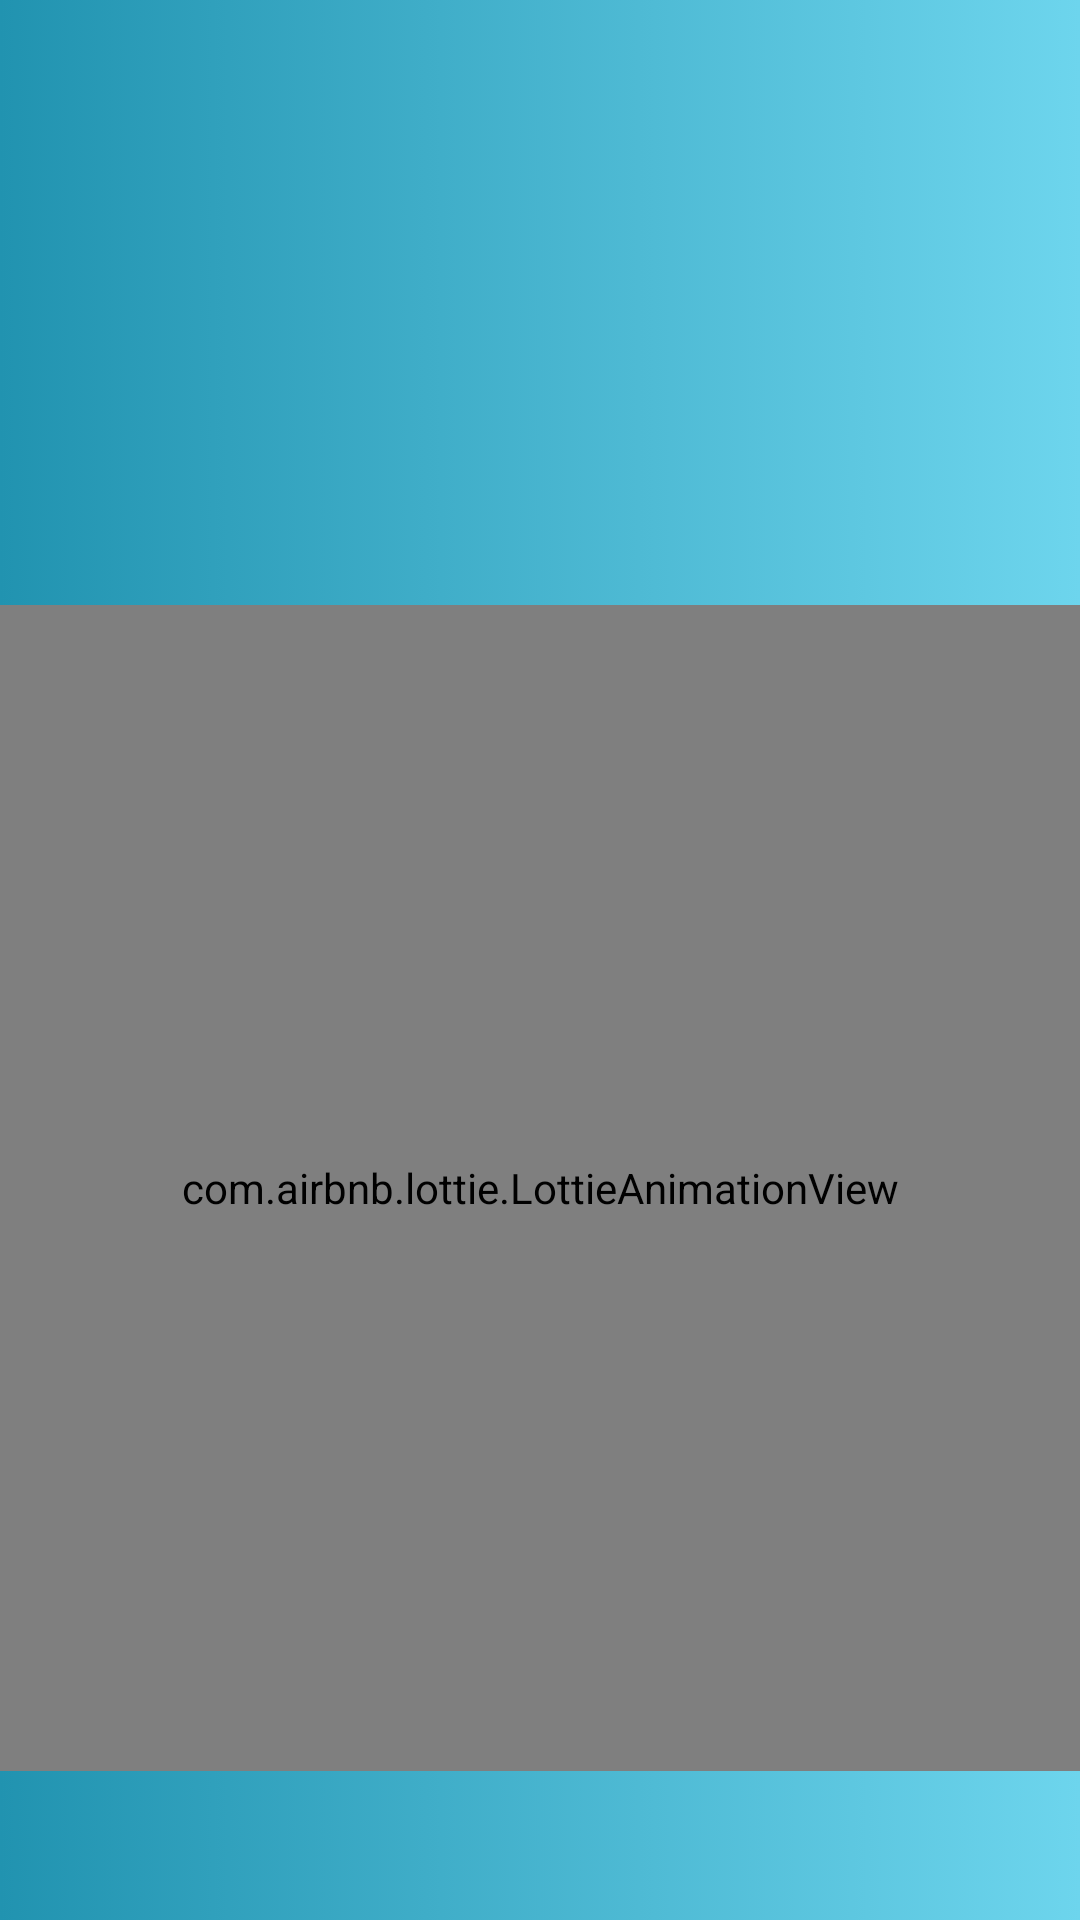

The Android layout XML behind this screen, and the referenced resources:
<!-- AndroidManifest.xml: application theme Theme.AppCompat.Light.NoActionBar -->
<!-- res/layout/activity_splash_screen.xml -->
<?xml version="1.0" encoding="utf-8"?>
<androidx.constraintlayout.widget.ConstraintLayout xmlns:android="http://schemas.android.com/apk/res/android"
    xmlns:app="http://schemas.android.com/apk/res-auto"
    xmlns:tools="http://schemas.android.com/tools"
    android:layout_width="match_parent"
    android:layout_height="match_parent"
    android:background="@drawable/gradient_animated_bg"
    tools:context=".splash_screen">

    <com.airbnb.lottie.LottieAnimationView
        android:id="@+id/animation"
        android:layout_width="0dp"
        android:layout_height="0dp"
        android:scaleType="fitCenter"
        app:layout_constraintBottom_toTopOf="@+id/prasoon"
        app:layout_constraintEnd_toEndOf="parent"
        app:layout_constraintStart_toStartOf="parent"
        app:layout_constraintTop_toBottomOf="@+id/save"
        app:lottie_autoPlay="true"
        app:lottie_fileName="covid19_splash.json"
        app:lottie_loop="true" />

    <TextView
        android:id="@+id/save"
        android:layout_width="0dp"
        android:layout_height="wrap_content"
        android:layout_marginStart="32dp"
        android:layout_marginLeft="32dp"
        android:layout_marginTop="32dp"
        android:layout_marginEnd="32dp"
        android:layout_marginRight="32dp"
        android:fontFamily="@font/poppins"
        android:gravity="center"
        android:text="Tough times\nNever last,\nTough people\n'DO'"
        android:textAlignment="center"
        android:textColor="#0B393C"
        android:textSize="35sp"
        android:textStyle="bold"
        android:translationY="-1000px"
        app:layout_constraintEnd_toEndOf="parent"
        app:layout_constraintHorizontal_bias="0.5"
        app:layout_constraintStart_toStartOf="parent"
        app:layout_constraintTop_toTopOf="parent" />

    <TextView
        android:id="@+id/prasoon"
        android:layout_width="wrap_content"
        android:layout_height="wrap_content"
        android:layout_marginStart="32dp"
        android:layout_marginLeft="32dp"
        android:layout_marginEnd="32dp"
        android:layout_marginRight="32dp"
        android:layout_marginBottom="16dp"
        android:fontFamily="@font/poppins"
        android:text="Made with ❤ by PRASOON"
        android:textColor="#0B393C"
        android:textSize="25sp"
        android:textStyle="bold"
        android:translationY="1000px"
        app:layout_constraintBottom_toBottomOf="parent"
        app:layout_constraintEnd_toEndOf="parent"
        app:layout_constraintHorizontal_bias="0.5"
        app:layout_constraintStart_toStartOf="parent" />

</androidx.constraintlayout.widget.ConstraintLayout>
<!-- resources referenced by this layout -->
<resources>
  <!-- drawable gradient_animated_bg (drawable) -->
  <?xml version="1.0" encoding="utf-8"?>
  <animation-list xmlns:android="http://schemas.android.com/apk/res/android">
      <item android:drawable="@drawable/gradient_bg"
          android:duration="4000"/>
      <item android:drawable="@drawable/gradient_bg1"
          android:duration="4000"/>
      <item android:drawable="@drawable/gradient_bg2"
          android:duration="4000"/>
      <item android:drawable="@drawable/gradient_bg3"
          android:duration="4000"/>
  </animation-list>
  <!-- drawable gradient_bg (drawable) -->
  <?xml version="1.0" encoding="utf-8"?>
  <shape xmlns:android="http://schemas.android.com/apk/res/android">
      <gradient
          android:startColor="#2193b0"
          android:endColor="#6dd5ed"/>
  </shape>
  <!-- drawable gradient_bg1 (drawable-v24) -->
  <?xml version="1.0" encoding="utf-8"?>
  <shape xmlns:android="http://schemas.android.com/apk/res/android">
      <gradient android:angle="225"
          android:endColor="#044fab"
          android:startColor="#ffd6d3"/>
  </shape>
  <!-- drawable gradient_bg2 (drawable-v24) -->
  <?xml version="1.0" encoding="utf-8"?>
  <shape xmlns:android="http://schemas.android.com/apk/res/android">
      <gradient android:angle="135"
          android:endColor="#43b4e5"
          android:startColor="#32ff3f"/>
  </shape>
  <!-- drawable gradient_bg3 (drawable-v24) -->
  <?xml version="1.0" encoding="utf-8"?>
  <shape xmlns:android="http://schemas.android.com/apk/res/android">
      <gradient android:angle="45"
          android:endColor="#933c94"
          android:startColor="#517f95"/>
  </shape>
</resources>
